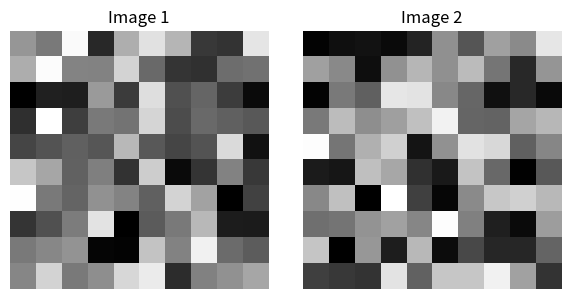
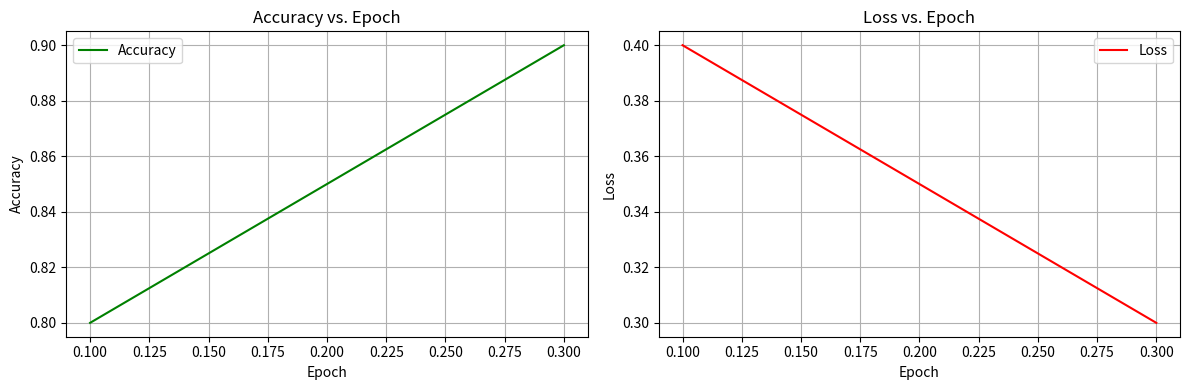

The script that saved these images, in order:
import os
import numpy as np
import matplotlib.pyplot as plt

def plot_images(images_dict, output_path=None):
    """ General plotting function for displaying multiple images.

    Parameter:
        @param images_dict (dict): A dictionary where the keys are the titles of the images (str) and the values are the image arrays (numpy.ndarray).
        @param output_path (str): Optional, the file name (includes relative folder path) to save the images. If None, the images will not be saved.
    
    Usage example:
        images_to_plot = {
            title1 : image1,
            title2 : image2,
            ...
        }
        plot_images(images_to_plot,  output_path='/path/to/save/plot_images.png')

    """
    num_images = len(images_dict)
    num_cols = min(2, num_images)
    num_rows = (num_images + num_cols - 1) // num_cols
    plt.figure(figsize=(3 * num_cols, 3 * num_rows))
    
    for i, (title, image) in enumerate(images_dict.items(), start=1):
        plt.subplot(num_rows, num_cols, i)
        plt.imshow(image, cmap='gray')
        plt.title(title)
        plt.axis('off')
    
    plt.tight_layout()

    if output_path:
        os.makedirs(os.path.dirname(output_path), exist_ok=True)
        plt.savefig(output_path)
        print(f"Image saved to: {output_path}")

    plt.show()

def plot_metrics(x_label, metrics_dict, output_path=None):
    """Plot the changes of different metrics with x using line charts of different colors, and optionally save the images.
        
    Parameters:
        @param x_label (str): The label for the x-axis.
        @param metrics_dict (dict): 
            Dictionary containing multiple sets of data, where the key is the metric name (str) and the value is a tuple containing (x_values, metric_values).
        @param output_path (str): Optional, the file name (includes relative folder path) to save the images. If None, the images will not be saved.
    
    Usage example:
        metrics_dict = {
            'Accuracy': ([0.1, 0.2, 0.3], [0.8, 0.85, 0.9]),
            'Loss': ([0.1, 0.2, 0.3], [0.4, 0.35, 0.3])
        }
        plot_metrics('Batch Size', metrics_dict, output_path='/path/to/save/plot_metrics.png')
    
    """
    colors = ['b', 'g', 'r', 'm']

    num_metrics = len(metrics_dict)
    num_cols = min(2, num_metrics)
    num_rows = (num_metrics + num_cols - 1) // num_cols
    plt.figure(figsize=(6 * num_cols, 4 * num_rows))
    
    for i, (metric_name, (x_values, metric_values)) in enumerate(metrics_dict.items(), start=1):
        plt.subplot(num_rows, num_cols, i)
        plt.plot(x_values, metric_values, color=colors[i % len(colors)], label=metric_name)
        plt.title(f'{metric_name} vs. {x_label}')
        plt.xlabel(f'{x_label}')
        plt.ylabel(metric_name)
        plt.grid(True)
        plt.legend()

    plt.tight_layout()

    if output_path:
        os.makedirs(os.path.dirname(output_path), exist_ok=True)
        plt.savefig(output_path)
        print(f"Image saved to: {output_path}")
    
    plt.show()

# Test case for plot_images
def test_plot_images():
    images_to_plot = {
        'Image 1': np.random.rand(10, 10),
        'Image 2': np.random.rand(10, 10),
    }
    plot_images(images_to_plot, './test_plot_images.png')
    print("plot_images test passed.")

# Test case for plot_metrics
def test_plot_metrics():
    metrics_dict = {
        'Accuracy': ([0.1, 0.2, 0.3], [0.8, 0.85, 0.9]),
        'Loss': ([0.1, 0.2, 0.3], [0.4, 0.35, 0.3])
    }
    plot_metrics('Epoch', metrics_dict, './test_plot_metrics.png')
    print("plot_metrics test passed.")

if __name__ == '__main__':
    test_plot_images()
    test_plot_metrics()